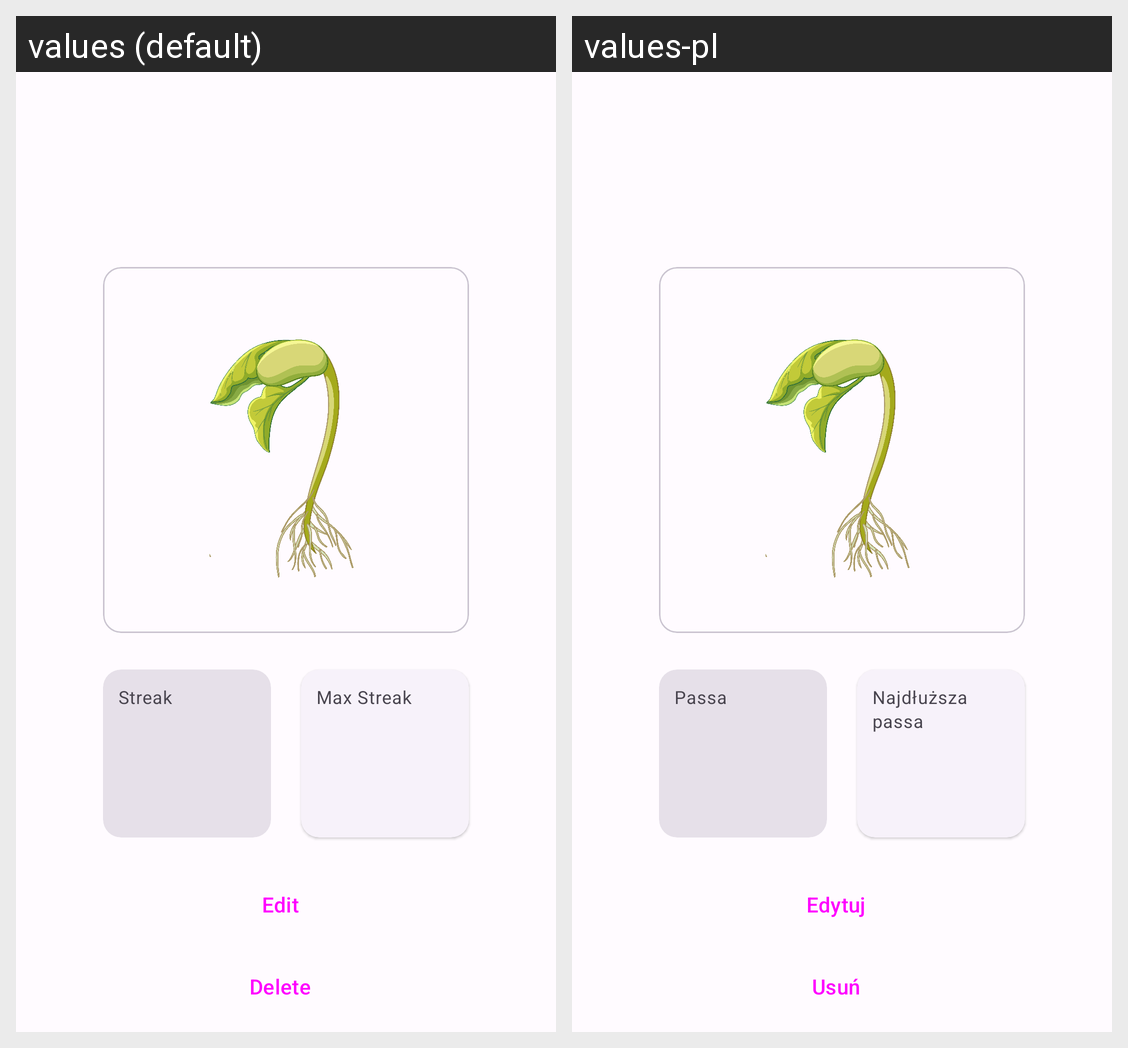

For this localized Android screen grid, give each drawn string resource with its value in every locale shown.
Android screen res/layout/fragment_habit_details.xml rendered under 2 locales, left to right: values (default), values-pl. Device: Nexus 5 (rendered at 1080×1920; each locale shown at half size, 540×960, under a caption strip naming it); theme Theme.BeConsistent.
Strings drawn on this screen, with the default value and each locale's value (text and hints the layout hard-codes, and strings that could not be matched under every locale, appear in the picture but are not listed):

streak
  values: Streak
  values-pl: Passa

max_streak
  values: Max Streak
  values-pl: Najdłuższa passa

edit
  values: Edit
  values-pl: Edytuj

delete
  values: Delete
  values-pl: Usuń
